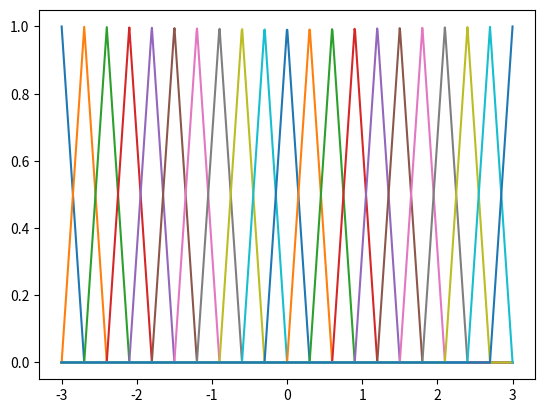
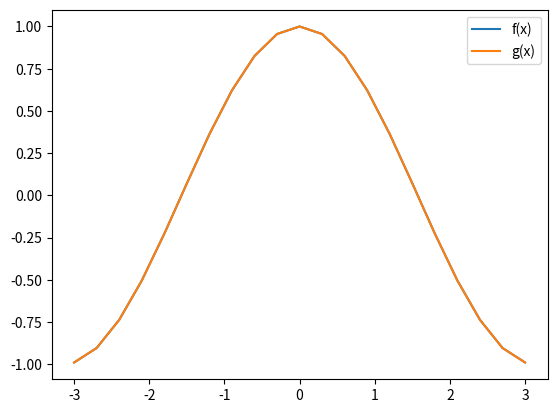

Generate these figures, in order, with matplotlib:
# -*- coding: utf-8 -*-
"""
Created on Mon Dec 10 11:40:42 2018

[redacted]
"""

import numpy as np
import matplotlib.pyplot as plt

# 建立membership function 的 fuzzy set
def trimf(x, abc):
    """
    Triangular membership function generator.

    Parameters
    ----------
    x : 1d array
        Independent variable.
    abc : 1d array, length 3
        Three-element vector controlling shape of triangular function.
        Requires a <= b <= c.

    Returns
    -------
    y : 1d array
        Triangular membership function.
    """
    assert len(abc) == 3, 'abc parameter must have exactly three elements.'
    a, b, c = np.r_[abc]     # Zero-indexing in Python
    assert a <= b and b <= c, 'abc requires the three elements a <= b <= c.'

    y = np.zeros(len(x))

    # Left side
    if a != b:
        idx = np.nonzero(np.logical_and(a < x, x < b))[0]
        y[idx] = (x[idx] - a) / float(b - a)

    # Right side
    if b != c:
        idx = np.nonzero(np.logical_and(b < x, x < c))[0]
        y[idx] = (c - x[idx]) / float(c - b)

    idx = np.nonzero(x == b)
    y[idx] = 1
    return y

# 建立fuzzy set的個數
def fuzzy_set(x, x_start, x_end, cnt, epsilon, A, e, h1):
    for i in range(cnt):
        if i == 0:
            A[i, :, :] = trimf(x, [x_start, x_start, x_start + h1]).reshape(-1, 1)
            e.append(x_start)
        elif i > 0 and i < cnt:
            A[i, :, :] = trimf(x, [x_start + (h1 * (i - 1)), x_start + (h1 * i), x_start + (h1 * (i + 1))]).reshape(-1, 1)
            e.append(x_start + (h1 * i))
        elif i == cnt:
            A[i, :, :] = trimf(x, [x_start + (h1 * (i - 2)), x_end, x_end]).reshape(-1, 1)
            e.append(x_end)

# 微分
def diff(f, x):
    h = 1e-4
    return (f(x + h) - f(x - h)) / (2 * h)


# 目標函數
def g(x):
    return np.cos(x)


# 定義宇集合區間與epsilon
epsilon = 0.3 # 
x_start = -3
x_end = 3
x = np.linspace(x_start, x_end, 1000)

# g(x)微分取sup，並計算出h1
dg = diff(g, x)
h1 = epsilon / np.around(max(dg))

# 計算fuzzy set個數
cnt = int(((x_end - x_start) / h1) + 1)

# 計算fuzzy set
A = np.empty((cnt, int(len(x)), 1))
e = []

fuzzy_set(x, x_start, x_end, cnt, epsilon, A, e, h1)

for k in range(cnt):
    plt.figure(1)
    plt.plot(x, A[k])
    for j in range(1, len(x)):
        f = (g(e) * A[k][j]) / (A[k][j])

plt.figure(2)
plt.plot(e, f, label = "f(x)")
plt.plot(e, g(e), label = "g(x)")
plt.legend()
plt.show()